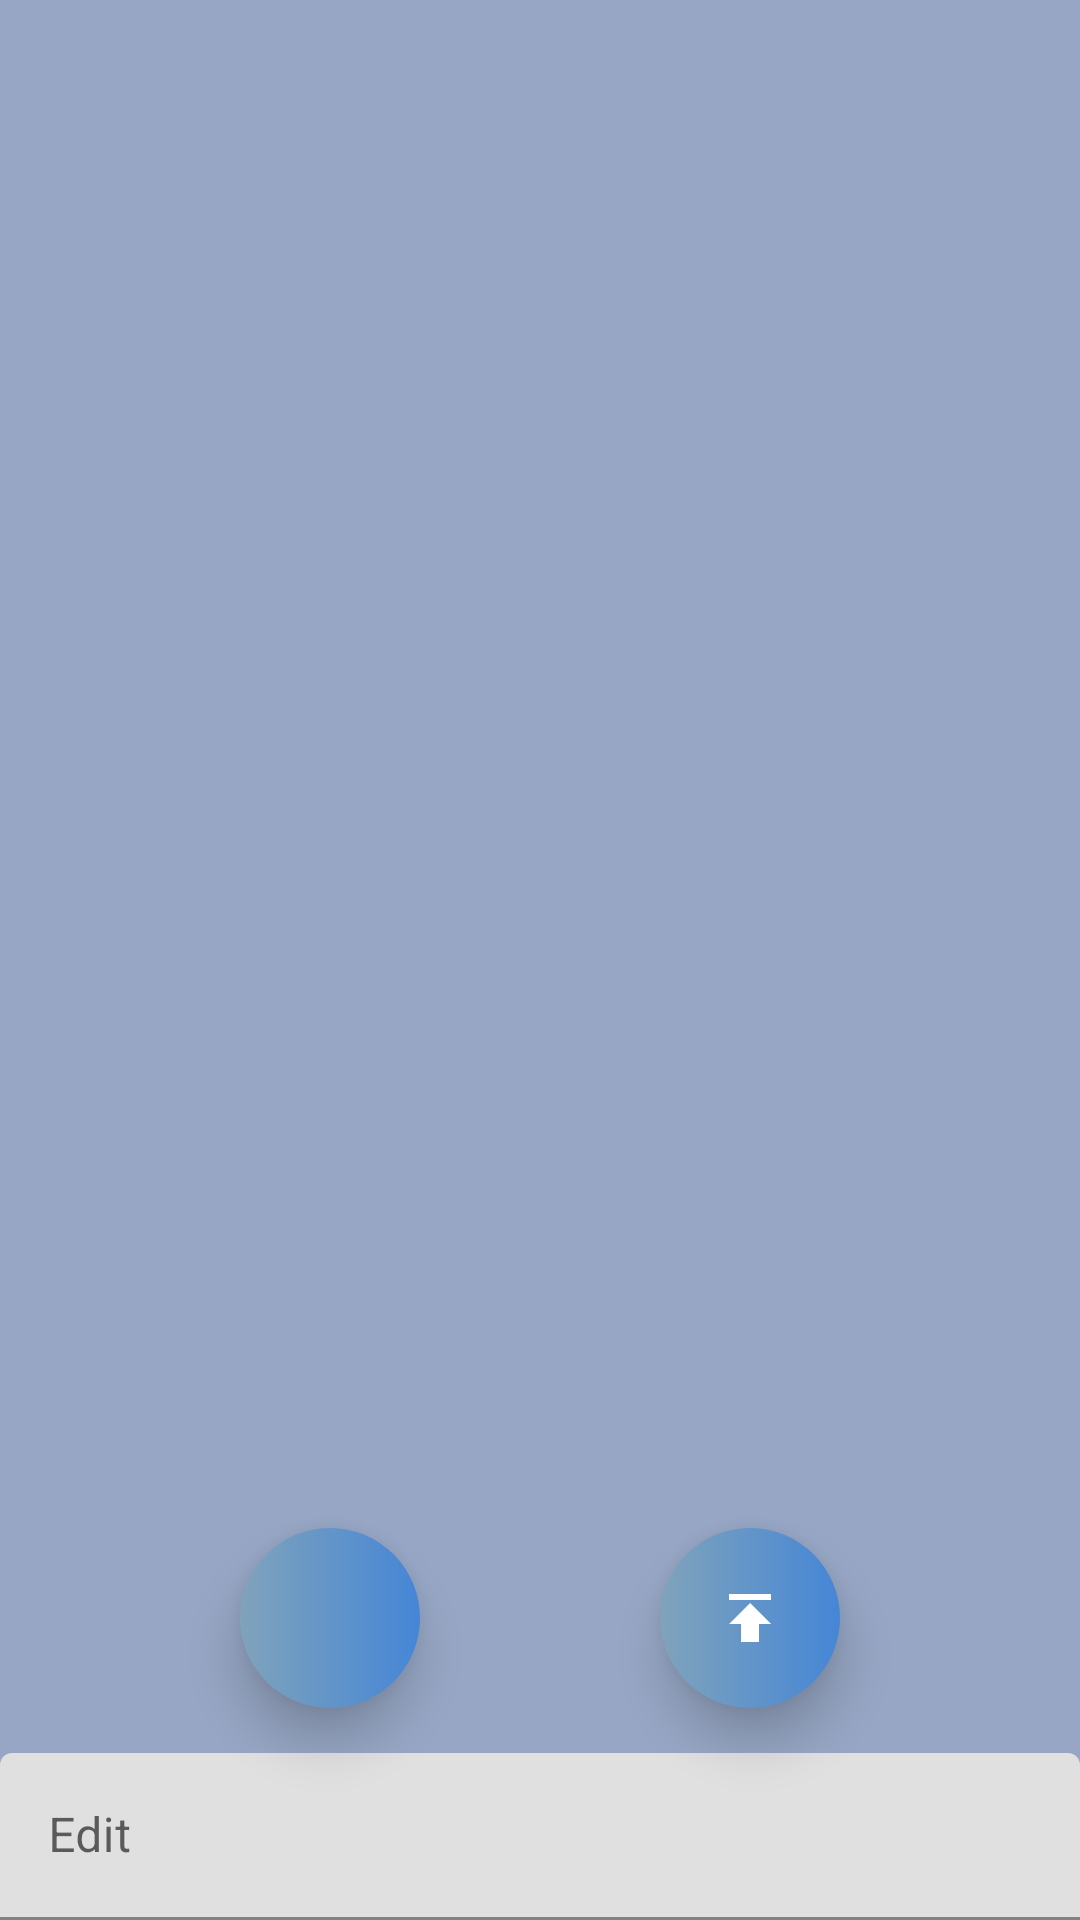

Produce the Android XML layout that renders to this screen, including the resource entries it uses.
<!-- AndroidManifest.xml: application theme Theme.WallQuotes -->
<!-- res/layout/fragment_editor.xml -->
<?xml version="1.0" encoding="utf-8"?>
<layout xmlns:android="http://schemas.android.com/apk/res/android"
    xmlns:app="http://schemas.android.com/apk/res-auto"
    xmlns:tools="http://schemas.android.com/tools">

    <androidx.constraintlayout.widget.ConstraintLayout
        android:id="@+id/editor_constraintLayout"
        android:layout_width="match_parent"
        android:layout_height="match_parent"
        android:background="@color/quote_background">

        <TextView
            android:id="@+id/edit_quote_textView"
            android:layout_width="wrap_content"
            android:layout_height="wrap_content"
            android:elevation="@dimen/default_elevation"
            android:fontFamily="@font/playfairdisplay_semibold"
            android:gravity="center"
            android:paddingHorizontal="@dimen/edit_quote_text_padding_horizontal"
            android:textColor="@color/dark_quote_text"
            android:textSize="@dimen/edit_quote_text_size"
            app:layout_constraintBottom_toBottomOf="parent"
            app:layout_constraintEnd_toEndOf="parent"
            app:layout_constraintStart_toStartOf="parent"
            app:layout_constraintTop_toTopOf="parent"
            tools:text="Design isn't finished until somebody is using it" />

        <TextView
            android:id="@+id/edit_author_textView"
            android:layout_width="wrap_content"
            android:layout_height="wrap_content"
            android:layout_marginTop="@dimen/edit_author_text_margin_top"
            android:fontFamily="@font/gordita_medium"
            android:textColor="@color/dark_quote_text"
            android:textSize="@dimen/edit_quote_author_text_size"
            app:layout_constraintEnd_toEndOf="@+id/edit_quote_textView"
            app:layout_constraintStart_toStartOf="@+id/edit_quote_textView"
            app:layout_constraintTop_toBottomOf="@+id/edit_quote_textView"
            tools:text="Jeff Lindsay" />

        <ImageButton
            android:id="@+id/edit_publish_imageButton"
            android:layout_width="@dimen/default_quote_button_size"
            android:layout_height="@dimen/default_quote_button_size"
            android:layout_marginBottom="@dimen/edit_buttons_margin_bottom"
            android:background="@drawable/pager_quote_button_background"
            android:contentDescription="@string/publish_quote"
            android:elevation="@dimen/default_elevation"
            android:src="@drawable/ic_publish"
            app:layout_constraintBottom_toTopOf="@+id/edit_text_TextField"
            app:layout_constraintEnd_toEndOf="parent"
            app:layout_constraintHorizontal_bias="0.5"
            app:layout_constraintStart_toEndOf="@+id/edit_share_imageButton" />

        <ImageButton
            android:id="@+id/edit_share_imageButton"
            android:layout_width="@dimen/default_quote_button_size"
            android:layout_height="@dimen/default_quote_button_size"
            android:layout_marginBottom="@dimen/edit_buttons_margin_bottom"
            android:background="@drawable/pager_quote_button_background"
            android:contentDescription="@string/share_quote"
            android:elevation="@dimen/default_elevation"
            android:src="@drawable/ic_share"
            app:layout_constraintBottom_toTopOf="@+id/edit_text_TextField"
            app:layout_constraintEnd_toStartOf="@+id/edit_publish_imageButton"
            app:layout_constraintHorizontal_bias="0.5"
            app:layout_constraintStart_toStartOf="parent" />

        <com.google.android.material.textfield.TextInputLayout
            android:id="@+id/edit_text_TextField"
            android:layout_width="match_parent"
            android:layout_height="wrap_content"
            android:hint="@string/edit"
            app:layout_constraintBottom_toBottomOf="parent"
            app:layout_constraintEnd_toEndOf="parent"
            app:layout_constraintStart_toStartOf="parent">

            <com.google.android.material.textfield.TextInputEditText
                android:id="@+id/edit_text_textInputEditText"
                android:layout_width="match_parent"
                android:layout_height="wrap_content" />

        </com.google.android.material.textfield.TextInputLayout>
    </androidx.constraintlayout.widget.ConstraintLayout>
</layout>
<!-- resources referenced by this layout -->
<resources>
  <color name="dark_quote_text">#252930</color>
  <color name="quote_background">#96A6C4</color>
  <dimen name="default_elevation">10dp</dimen>
  <dimen name="default_quote_button_size">60dp</dimen>
  <dimen name="edit_author_text_margin_top">20dp</dimen>
  <dimen name="edit_buttons_margin_bottom">15dp</dimen>
  <dimen name="edit_quote_author_text_size">15sp</dimen>
  <dimen name="edit_quote_text_padding_horizontal">30dp</dimen>
  <dimen name="edit_quote_text_size">26sp</dimen>
  <!-- drawable ic_publish (drawable) -->
  <vector xmlns:android="http://schemas.android.com/apk/res/android"
      android:width="24dp"
      android:height="24dp"
      android:tint="#FFFFFF"
      android:viewportWidth="24"
      android:viewportHeight="24">
      <path
          android:fillColor="@android:color/white"
          android:pathData="M5,4v2h14L19,4L5,4zM5,14h4v6h6v-6h4l-7,-7 -7,7z" />
  </vector>
  <!-- drawable pager_quote_button_background (drawable) -->
  <?xml version="1.0" encoding="utf-8"?>
  <shape xmlns:android="http://schemas.android.com/apk/res/android"
      android:shape="rectangle">
  
      <gradient
          android:endColor="#4586D6"
          android:gradientRadius="50dp"
          android:startColor="#80A3BB"
          android:type="linear" />
  
      <corners
          android:bottomLeftRadius="50dp"
          android:bottomRightRadius="50dp"
          android:topLeftRadius="50dp"
          android:topRightRadius="50dp" />
  </shape>
  <string name="edit">Edit</string>
  <string name="publish_quote">Publish Quote</string>
  <string name="share_quote">Share Quote</string>
  <style name="Theme.WallQuotes" parent="Theme.MaterialComponents.DayNight.NoActionBar">
          
          <item name="colorPrimary">@color/dark_background</item>
          <item name="colorPrimaryVariant">@color/dark_background</item>
          <item name="colorOnPrimary">@color/white</item>
          
          <item name="colorSecondary">@color/white</item>
          <item name="colorSecondaryVariant">@color/white</item>
          <item name="colorOnSecondary">@color/dark_background</item>
          
          <item name="android:statusBarColor" tools:targetApi="l">?attr/colorPrimaryVariant</item>
          
      </style>
  <color name="dark_background">#121212</color>
  <color name="white">#FFFFFFFF</color>
</resources>
